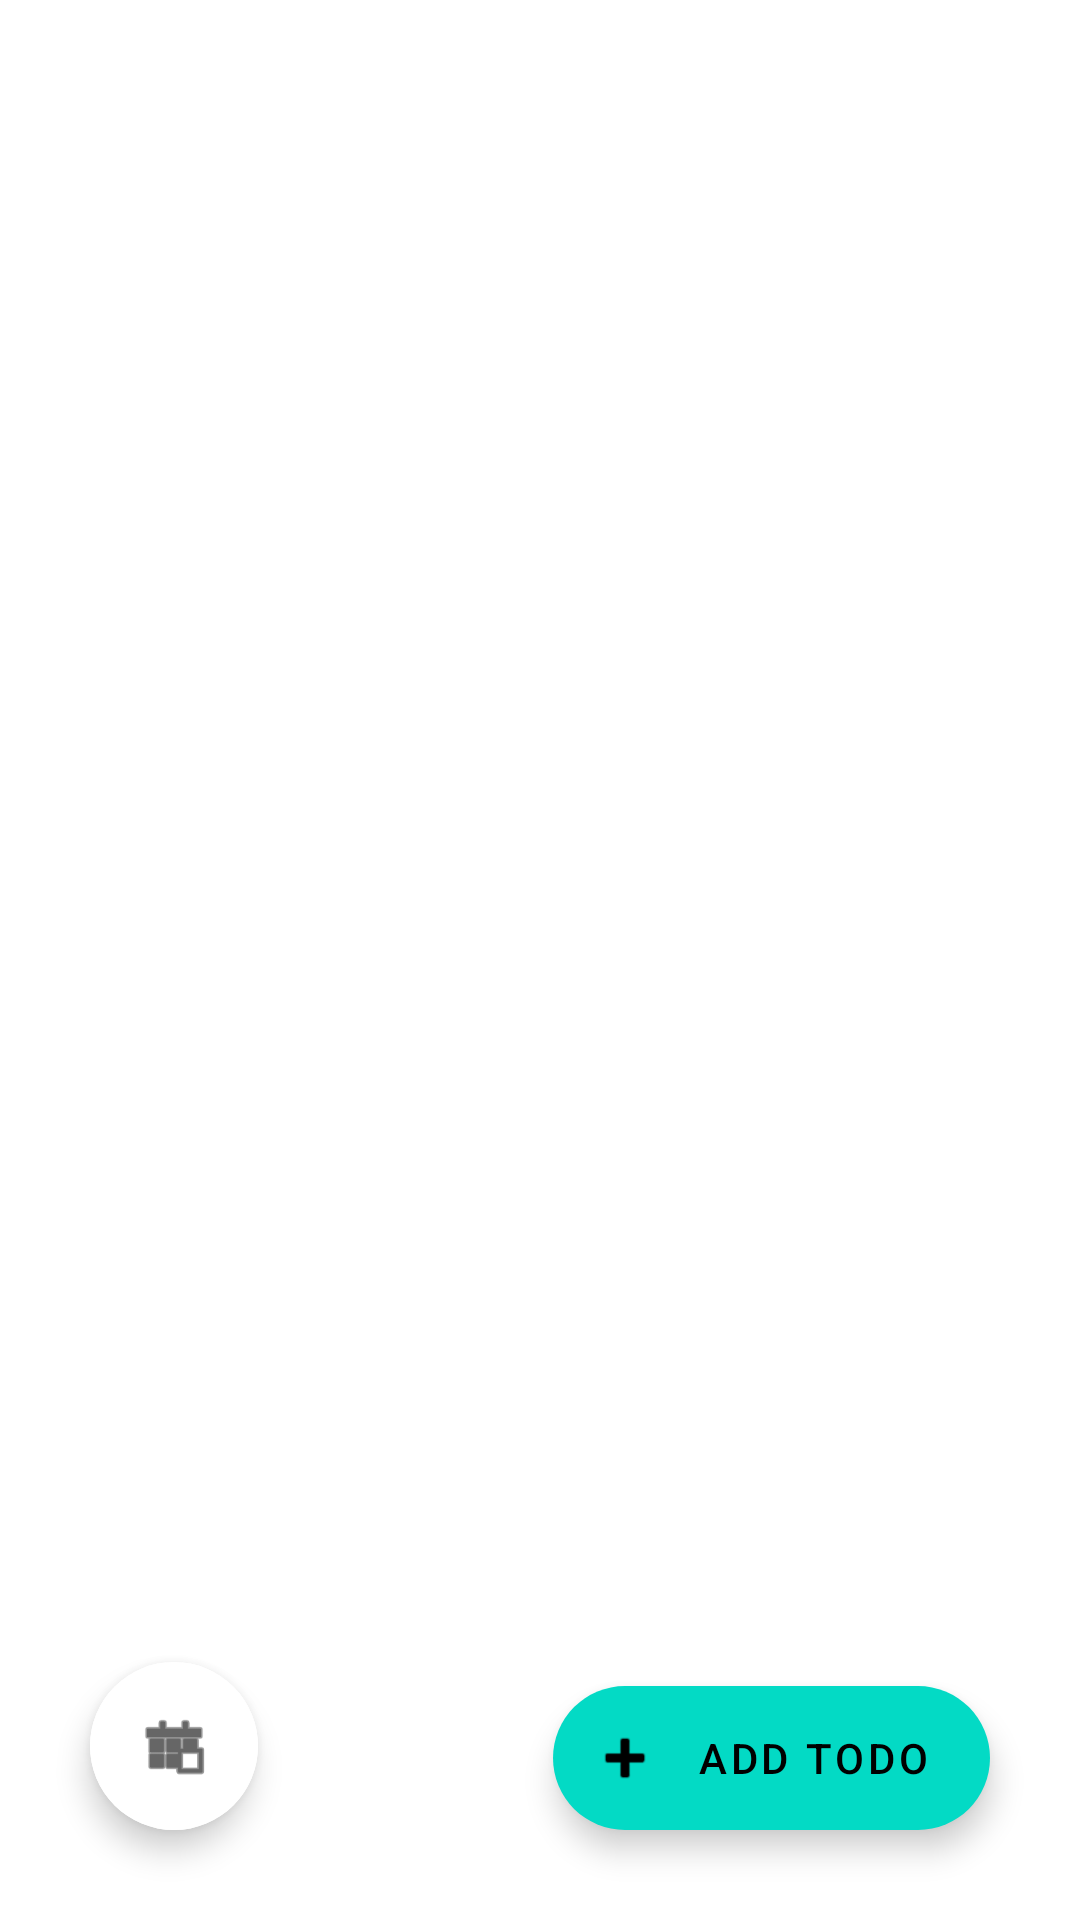

Here is an Android app screen rendered from its layout file. Give the layout XML and the strings, colors and styles it references.
<!-- AndroidManifest.xml: application theme Theme.AndroidLab -->
<!-- res/layout/activity_main.xml -->
<?xml version="1.0" encoding="utf-8"?>
<RelativeLayout xmlns:android="http://schemas.android.com/apk/res/android"
    xmlns:app="http://schemas.android.com/apk/res-auto"
    xmlns:tools="http://schemas.android.com/tools"
    android:layout_width="match_parent"
    android:layout_height="match_parent"
    tools:context=".MainActivity">

    <androidx.recyclerview.widget.RecyclerView
        android:id="@+id/main_recyclerView"
        android:layout_width="match_parent"
        android:layout_height="match_parent"/>

    <com.google.android.material.floatingactionbutton.ExtendedFloatingActionButton
        android:id="@+id/main_fab"
        android:layout_width="wrap_content"
        android:layout_height="wrap_content"
        android:layout_alignParentRight="true"
        android:layout_alignParentBottom="true"
        android:layout_marginStart="30dp"
        android:layout_marginTop="30dp"
        android:layout_marginEnd="30dp"
        android:layout_marginBottom="30dp"
        android:text="Add Todo"
        app:icon="@android:drawable/ic_input_add" />

    <com.google.android.material.floatingactionbutton.ExtendedFloatingActionButton
        android:id="@+id/main_fab_cal"
        android:layout_width="wrap_content"
        android:layout_height="wrap_content"
        android:layout_margin="30dp"
        android:backgroundTint="@color/white"
        app:icon="@android:drawable/ic_menu_today"
        android:layout_alignParentLeft="true"
        android:layout_alignParentBottom="true"/>
</RelativeLayout>
<!-- resources referenced by this layout -->
<resources>
  <style name="Theme.AndroidLab" parent="Theme.MaterialComponents.DayNight.DarkActionBar">
  
          
          <item name="colorPrimary">@color/purple_500</item>
          <item name="colorPrimaryVariant">@color/purple_700</item>
          <item name="colorOnPrimary">@color/white</item>
          
          <item name="colorSecondary">@color/teal_200</item>
          <item name="colorSecondaryVariant">@color/teal_700</item>
          <item name="colorOnSecondary">@color/black</item>
          
          <item name="android:statusBarColor" tools:targetApi="l">?attr/colorPrimaryVariant</item>
          
      </style>
  <!-- not gathered from this repository: default colours our renderer supplied (Android Studio template values) -->
  <color name="purple_500">#FF6200EE</color>
  <color name="purple_700">#FF3700B3</color>
  <color name="teal_200">#FF03DAC5</color>
  <color name="teal_700">#FF018786</color>
  <color name="black">#FF000000</color>
  <color name="white">#FFFFFFFF</color>
</resources>
